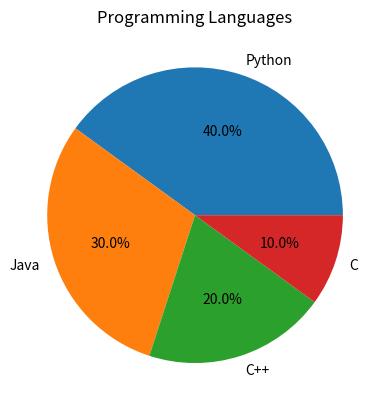

Reproduce this figure in Python.
import matplotlib.pyplot as plt
languages = ["Python", "Java", "C++", "C"]
students = [40, 30, 20, 10]
plt.pie(students, labels=languages, autopct="%1.1f%%")
plt.title("Programming Languages")
plt.show()
